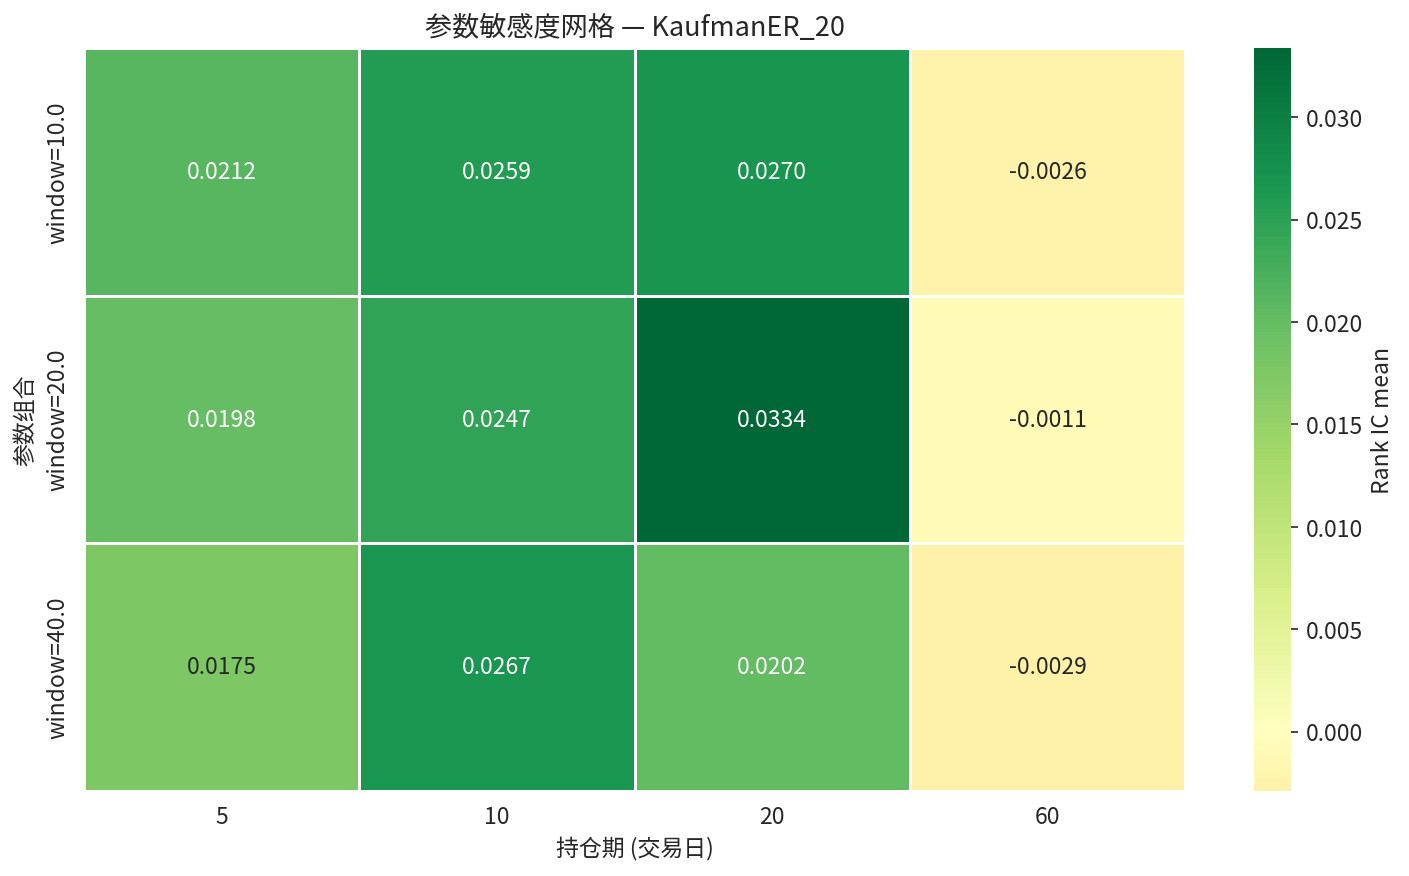

Data behind this chart, as committed beside it:
param_label, 5, 10, 20, 60
window=10.0, 0.02123, 0.02588, 0.02697, -0.002594
window=20.0, 0.01984, 0.02471, 0.03338, -0.001125
window=40.0, 0.01753, 0.02674, 0.02024, -0.002897
